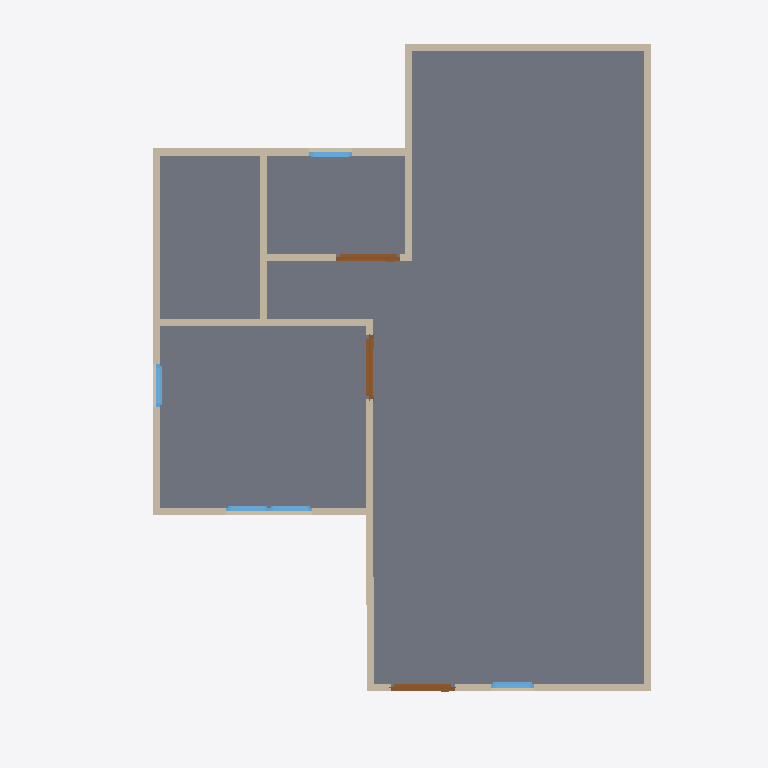
Plan cut of the same IFC building model at storey 'GF' (level 0.00 m, cut at 1.40 m), seen from above with north up, elements coloured by IFC class: 13 walls (beige), 5 windows (light blue), 3 doors (brown), 1 slab (grey). Cut surfaces are drawn darker.
Extent 10.0 m × 10.0 m × 7.1 m (x, y, z). Storeys (3): GF at 0.00 m; 2F at 3.00 m; Roof at 6.00 m. Elements (50): 27 IfcWall, 12 IfcWindow, 8 IfcDoor, 2 IfcSlab, 1 IfcRoof.

HEADER;
FILE_DESCRIPTION(('ViewDefinition[DesignTransferView]'),'2;1');
FILE_NAME('s03-activity.ifc','2025-09-02T12:38:54+08:00',(''),(''),'IfcOpenShell 0.8.3-post1','Bonsai 0.8.3-post1','');
FILE_SCHEMA(('IFC4'));
ENDSEC;
DATA;
#1=IFCPROJECT('2do6JKlBn5rAql$SYuBX2p',$,'My Project',$,$,$,$,(#14,#26),#9);
#31=IFCSITE('18FFEFAJXAxgqD7A3oOWQV',$,'My Site',$,$,#54,$,$,$,$,$,$,$,$);
#37=IFCBUILDING('0SpcR7_P13X8$oXn3biEbB',$,'My Building',$,$,#60,$,$,$,$,$,$);
#43=IFCBUILDINGSTOREY('0e1tQeDzXBpRi9A2dMQoml',$,'2F',$,$,#6157,$,$,$,$);
#67=IFCBUILDINGSTOREY('3n7mFoHQXFw8eFMZLPnMm5',$,'GF',$,$,#83,$,$,$,$);
#6131=IFCBUILDINGSTOREY('3o4KTI4Cz3lAeelDrAx4MK',$,'Roof',$,$,#6152,$,$,$,$);
#1040=IFCSLAB('33P6g$BR13xu7CHU0dYTrV',$,'Slab',$,$,#1048,#1055,$,$);
#131=IFCWALL('1Z7CO_BFL4EOigibcG_9py',$,'Wall',$,$,#142,#137,$,$);
#231=IFCWALL('0nCIJMeOvDhgRYkhEGzYxG',$,'Wall',$,$,#506,#237,$,$);
#206=IFCWALL('3U2zeCjvP7ifkUeUPuGUxt',$,'Wall',$,$,#217,#212,$,$);
#156=IFCWALL('2Bd2bgOFDCcx$ea_STb1OR',$,'Wall',$,$,#415,#162,$,$);
#609=IFCWALL('0Iln20Shv5DQHF68OsIKuu',$,'Wall',$,$,#620,#615,$,$);
#91=IFCWALL('0oUq6lmw5FxwaG1eSqlNzO',$,'Wall',$,$,#104,#99,$,$);
#281=IFCWALL('1n8WXNIln23fxjDXMV1gax',$,'Wall',$,$,#570,#287,$,$);
#256=IFCWALL('2nU8RgM$H7wOvqjZze$Sdc',$,'Wall',$,$,#538,#262,$,$);
#687=IFCWALL('3xxSUJK7bF58ekAlFjJxOI',$,'Wall',$,$,#698,#693,$,$);
#584=IFCWALL('29$avxCRPF19D8FC2RU71p',$,'Wall',$,$,#595,#590,$,$);
#181=IFCWALL('3YlkGLuuXDD8SVa4EYFs2x',$,'Wall',$,$,#447,#187,$,$);
#956=IFCWALL('2GckjIQPDDkeiaimMCPqXq',$,'Wall',$,$,#1701,#962,$,$);
#931=IFCWALL('0JqFQsFRr0XPVtkcWfjBxj',$,'Wall',$,$,#1466,#937,$,$);
#1390=IFCDOOR('0iTWbQdev4RB6unOf5zD9l',$,'Door',$,$,#1438,#1398,$,2.0,0.899999976158142,$,$,$);
#1341=IFCDOOR('3we72zdIb3u8TkMCsrAYiH',$,'Door',$,$,#1389,#1349,$,2.0,0.899999976158142,$,$,$);
#1439=IFCDOOR('3Qq6n04rr5Y9Pw8Is5rfLZ',$,'Door',$,$,#1492,#1447,$,2.0,0.899999976158142,$,$,$);
#1702=IFCWINDOW('1apEl5e859lgp$4jihky82',$,'Window',$,$,#1767,#1712,$,0.899999976158142,0.600000023841858,$,$,$);
#1937=IFCWINDOW('3nyibxFxf76920IcLDZp3t',$,'Window',$,$,#2002,#1947,$,0.899999976158142,0.600000023841858,$,$,$);
#2084=IFCWINDOW('0T0pyy4PL1NhGbVQAkiLNV',$,'Window',$,$,#2149,#2094,$,0.899999976158142,0.600000023841858,$,$,$);
#1820=IFCWINDOW('0vvlWdttb4AxP39GfKhJY$',$,'Window',$,$,#1855,#1829,$,$,$,$,$,$);
#1768=IFCWINDOW('1cT8tc_jX3nO1PuAUmQ4TL',$,'Window',$,$,#1819,#1778,$,$,$,$,$,$);
ENDSEC;